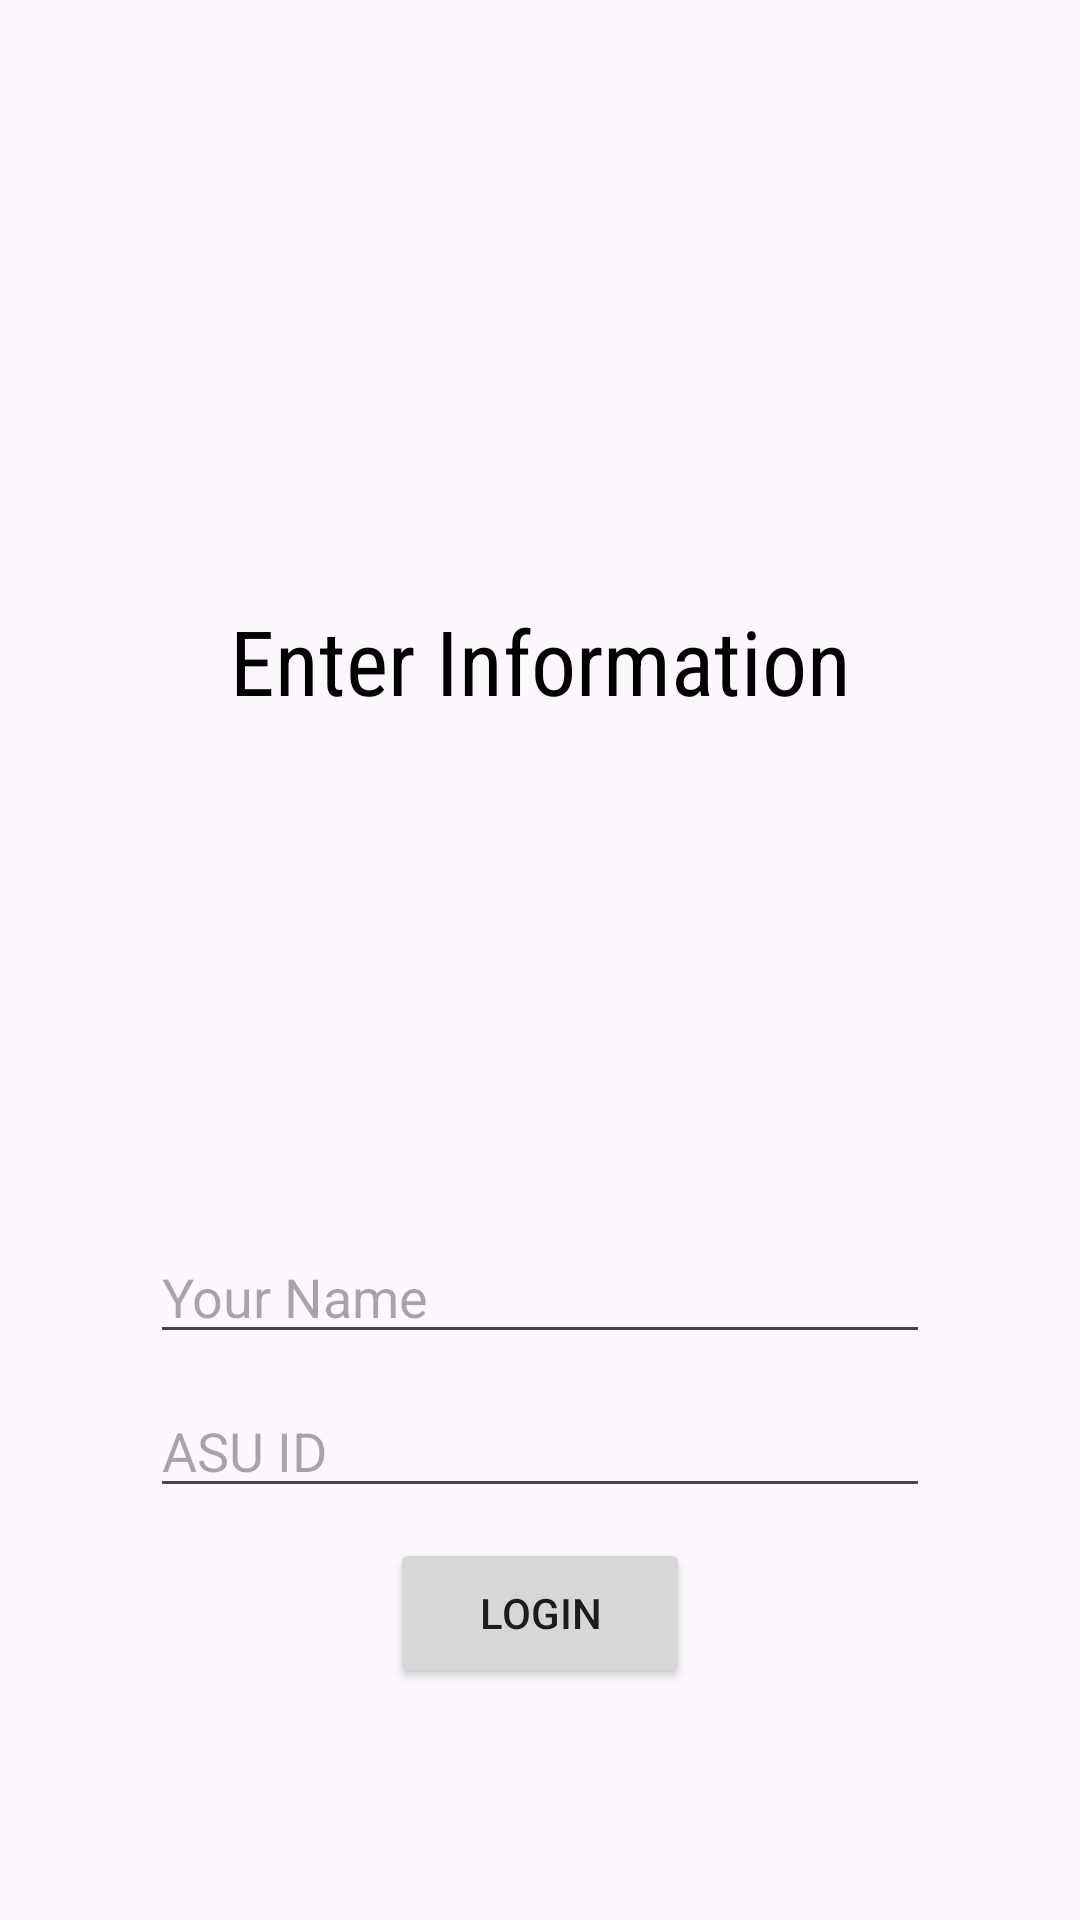

Reconstruct the res/layout file that produces this screen, plus the resources it refers to.
<!-- AndroidManifest.xml: application theme Theme.ASU_CRIMESTATS -->
<!-- res/layout/fragment_first.xml -->
<?xml version="1.0" encoding="utf-8"?>
<RelativeLayout xmlns:android="http://schemas.android.com/apk/res/android"
    xmlns:tools="http://schemas.android.com/tools"
    android:layout_width="match_parent"
    android:layout_height="match_parent"
    tools:context=".FirstFragment"
    android:clipToPadding="true">
    <TextView
        android:id="@+id/t_default"
        android:layout_width="300dp"
        android:layout_height="50dp"
        android:layout_centerHorizontal="true"
        android:layout_marginTop="200dp"
        android:text="@string/enter_information"
        android:textColor="@color/black"
        android:textAlignment="center"
        android:fontFamily="sans-serif-condensed"
        android:textSize="30sp" />
    <EditText
        android:id="@+id/edt_username"
        android:layout_width="match_parent"
        android:layout_height="wrap_content"
        android:layout_below="@id/t_default"
        android:layout_marginTop="160dp"
        android:layout_marginLeft="50dp"
        android:layout_marginRight="50dp"
        android:hint="@string/your_name"
        android:inputType="text"
        android:autofillHints="" />
    <EditText
        android:id="@+id/edt_userID"
        android:layout_width="match_parent"
        android:layout_height="wrap_content"
        android:layout_below="@id/edt_username"
        android:layout_marginTop="10dp"
        android:layout_marginLeft="50dp"
        android:layout_marginRight="50dp"
        android:hint="@string/asu_id"
        android:inputType="textPassword"
        android:autofillHints="" />
    <Button
        android:id="@+id/b_login"
        android:layout_centerInParent="true"
        android:layout_width="100dp"
        android:layout_height="50dp"
        android:layout_below="@+id/edt_userID"
        android:layout_marginTop="10dp"
        android:text="@string/login" />
    <ImageView
        android:layout_width="wrap_content"
        android:layout_height="wrap_content"
        android:layout_below="@+id/b_login"
        android:src="@drawable/asu_logo"
        android:contentDescription="@string/asu_logo" />
</RelativeLayout>
<!-- resources referenced by this layout -->
<resources>
  <string name="asu_id">ASU ID</string>
  <string name="asu_logo">ASU_LOGO</string>
  <string name="enter_information">Enter Information</string>
  <string name="login">Login</string>
  <string name="your_name">Your Name</string>
  <style name="Theme.ASU_CRIMESTATS" parent="Base.Theme.ASU_CRIMESTATS" />
  <style name="Base.Theme.ASU_CRIMESTATS" parent="Theme.Material3.DayNight.NoActionBar">
          
          
      </style>
  <!-- not gathered from this repository: default colours our renderer supplied (Android Studio template values) -->
  <color name="black">#FF000000</color>
</resources>
